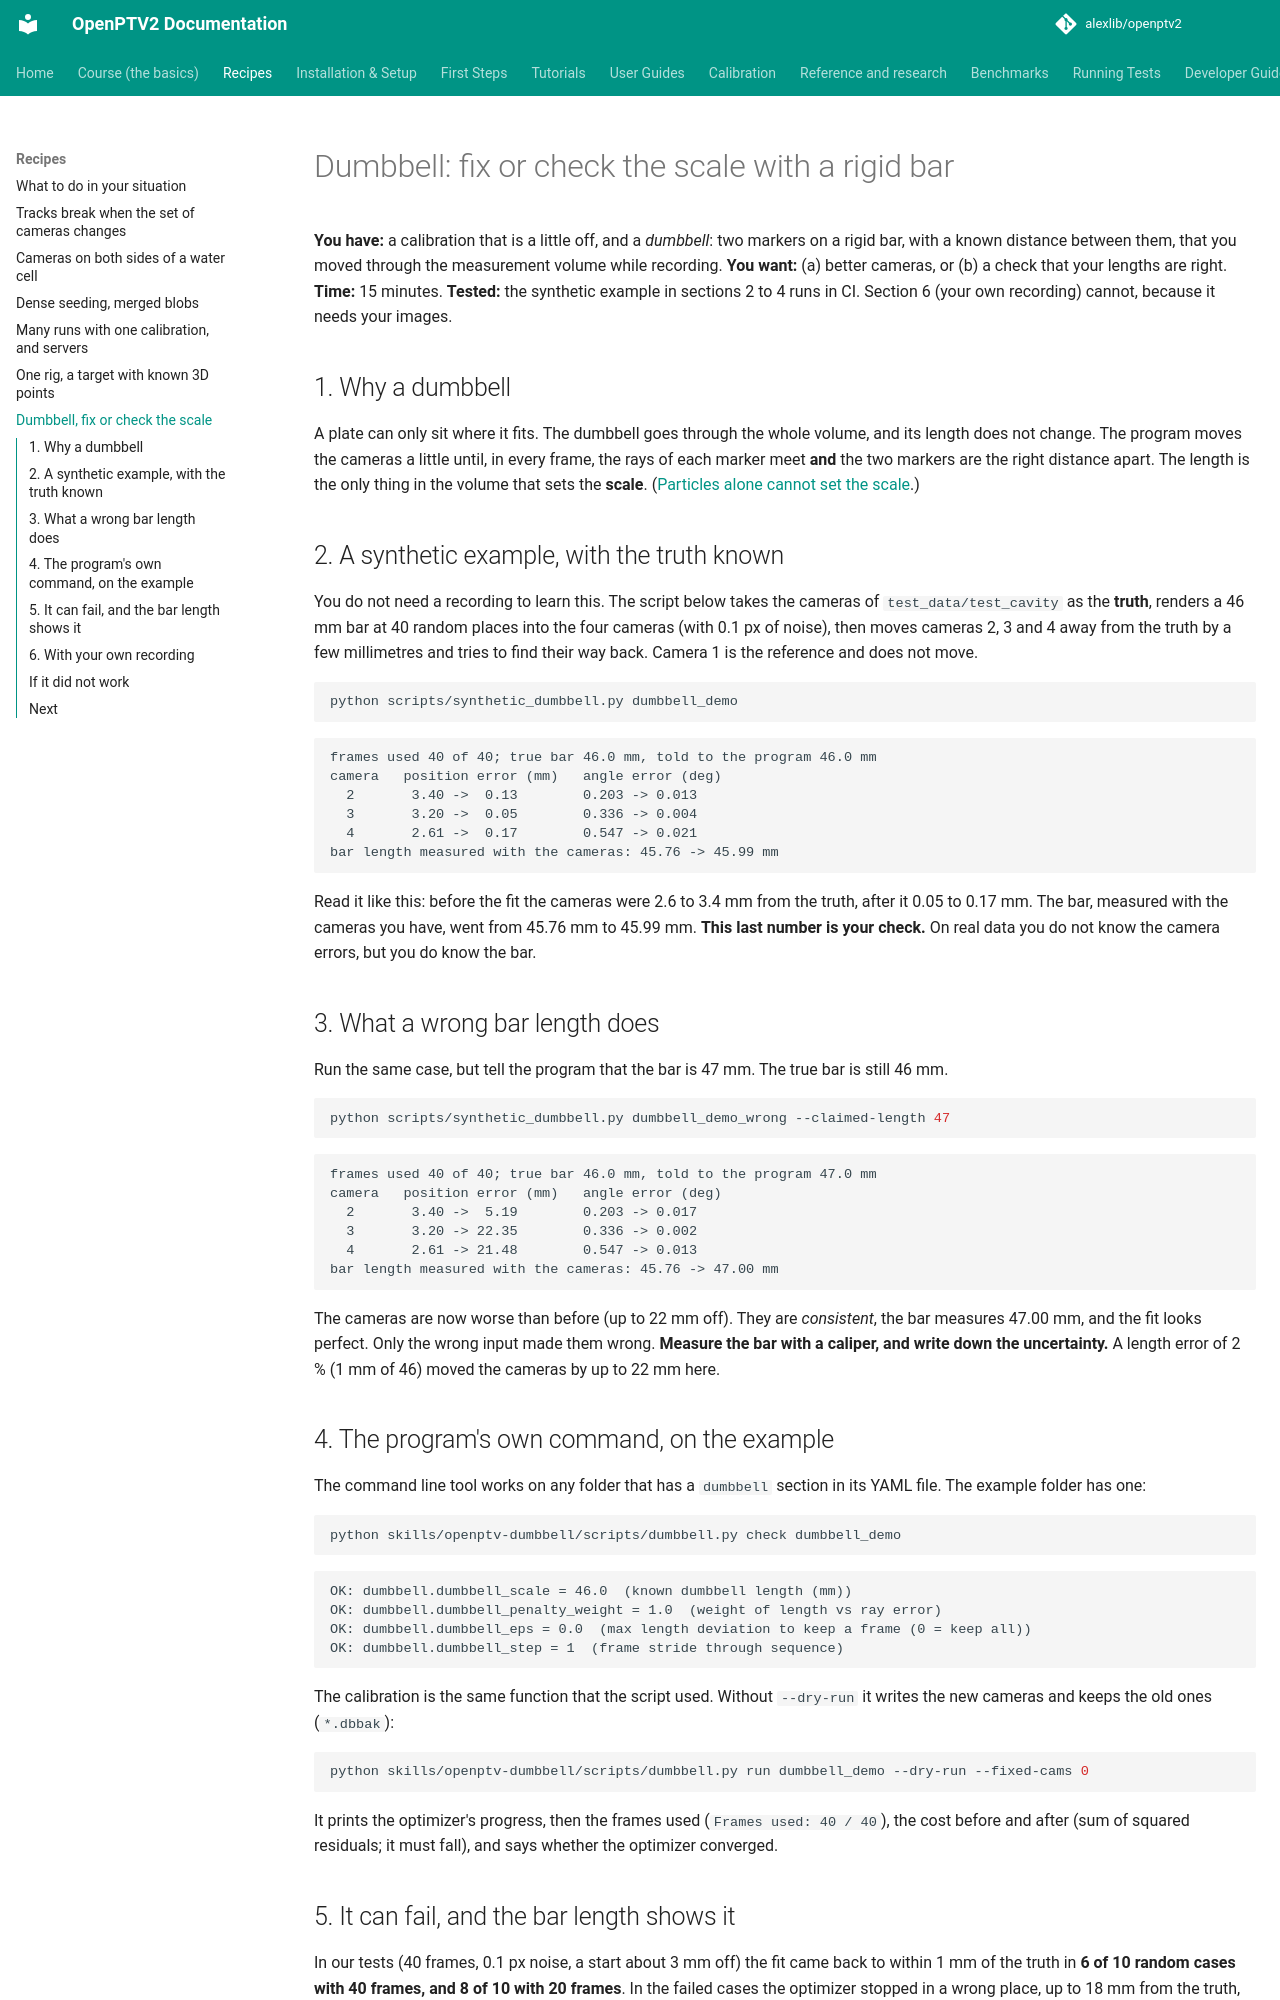

repository: alexlib/openptv2 · page: recipes/dumbbell/index.html · generator: mkdocs

# Dumbbell: fix or check the scale with a rigid bar

**You have:** a calibration that is a little off, and a *dumbbell*: two markers on a rigid bar, with a known distance between them,
that you moved through the measurement volume while recording.
**You want:** (a) better cameras, or (b) a check that your lengths are right.
**Time:** 15 minutes. **Tested:** the synthetic example in sections 2 to 4 runs in CI. Section 6 (your own recording) cannot,
because it needs your images.

## 1. Why a dumbbell

A plate can only sit where it fits. The dumbbell goes through the whole volume, and its length does not change. The program
moves the cameras a little until, in every frame, the rays of each marker meet **and** the two markers are the right distance
apart. The length is the only thing in the volume that sets the **scale**.
([Particles alone cannot set the scale](../self-calibration-scale-bias.md).)

## 2. A synthetic example, with the truth known

You do not need a recording to learn this. The script below takes the cameras of `test_data/test_cavity` as the **truth**,
renders a 46 mm bar at 40 random places into the four cameras (with 0.1 px of noise), then moves cameras 2, 3 and 4 away from the
truth by a few millimetres and tries to find their way back. Camera 1 is the reference and does not move.

```bash
python scripts/synthetic_dumbbell.py dumbbell_demo
```

```text
frames used 40 of 40; true bar 46.0 mm, told to the program 46.0 mm
camera   position error (mm)   angle error (deg)
  2       3.40 ->  0.13        0.203 -> 0.013
  3       3.20 ->  0.05        0.336 -> 0.004
  4       2.61 ->  0.17        0.547 -> 0.021
bar length measured with the cameras: 45.76 -> 45.99 mm
```

Read it like this: before the fit the cameras were 2.6 to 3.4 mm from the truth, after it 0.05 to 0.17 mm. The bar, measured with the cameras
you have, went from 45.76 mm to 45.99 mm. **This last number is your check.** On real data you do not know the camera errors,
but you do know the bar.

## 3. What a wrong bar length does

Run the same case, but tell the program that the bar is 47 mm. The true bar is still 46 mm.

```bash
python scripts/synthetic_dumbbell.py dumbbell_demo_wrong --claimed-length 47
```

```text
frames used 40 of 40; true bar 46.0 mm, told to the program 47.0 mm
camera   position error (mm)   angle error (deg)
  2       3.40 ->  5.19        0.203 -> 0.017
  3       3.20 -> 22.35        0.336 -> 0.002
  4       2.61 -> 21.48        0.547 -> 0.013
bar length measured with the cameras: 45.76 -> 47.00 mm
```

The cameras are now worse than before (up to 22 mm off). They are *consistent*, the bar measures 47.00 mm, and the fit looks perfect.
Only the wrong input made them wrong. **Measure the bar with a caliper, and write down the uncertainty.** A length error of 2 %
(1 mm of 46) moved the cameras by up to 22 mm here.
